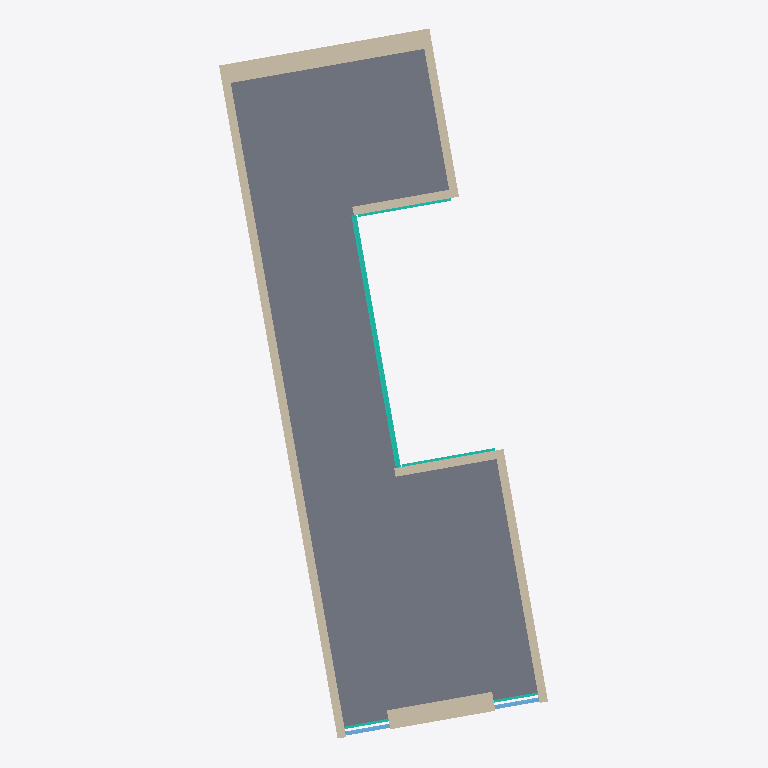
Plan cut of the same IFC building model at storey 'Level 3' (level 6.50 m, cut at 7.90 m), seen from above with north up, elements coloured by IFC class: 8 walls (beige), 4 curtain walls (teal), 2 windows (light blue), 1 slab (grey). Cut surfaces are drawn darker.
Extent 7.7 m × 16.6 m × 12.4 m (x, y, z). Storeys (4): Level 1 at 0.00 m; Level 2 at 3.50 m; Level 3 at 6.50 m; Level 5 at 12.00 m. Elements (41): 20 IfcWall, 8 IfcWindow, 6 IfcCurtainWall, 3 IfcSlab, 2 IfcRoof, 1 IfcDoor, 1 IfcRailing.

HEADER;
FILE_DESCRIPTION(('ViewDefinition [ReferenceView_V1.2]','ExchangeRequirement [Architecture]'),'2;1');
FILE_NAME('Project  Number','2022-05-02T09:51:10',(''),(''),'The EXPRESS Data Manager Version 5.02.0100.07 : 28 Aug 2013','22.0.2.392 - Exporter 22.0.2.392 - Alternate UI 22.0.2.392','');
FILE_SCHEMA(('IFC4'));
ENDSEC;
DATA;
#127=IFCPROJECT('05yxU5mJ94ietfRmVBhaQk',#42,'Project  Number',$,$,'Project Name','Project  Status',(#114),#109);
#224=IFCSITE('05yxU5mJ94ietfRmVBhaQi',#42,'Surface:297302',$,$,#223,#215,$,.ELEMENT.,$,$,$,$,$);
#142=IFCBUILDING('05yxU5mJ94ietfRmVBhaQl',#42,'',$,$,#33,$,'',.ELEMENT.,$,$,$);
#155=IFCBUILDINGSTOREY('05yxU5mJ94ietfRmSqKOfH',#42,'Level 1',$,'Level:8mm Head',#153,$,'Level 1',.ELEMENT.,0.0);
#161=IFCBUILDINGSTOREY('05yxU5mJ94ietfRmSqKOTt',#42,'Level 2',$,'Level:8mm Head',#160,$,'Level 2',.ELEMENT.,3500.0);
#167=IFCBUILDINGSTOREY('05yxU5mJ94ietfRmSqKgAX',#42,'Level 3',$,'Level:8mm Head',#166,$,'Level 3',.ELEMENT.,6500.0);
#179=IFCBUILDINGSTOREY('05yxU5mJ94ietfRmSqKgKR',#42,'Level 5',$,'Level:8mm Head',#178,$,'Level 5',.ELEMENT.,12000.0);
#718=IFCSLAB('0Ob8tatrfFpAoMmdz62_UA',#42,'Floor:STB 200 - FBA 100:297317',$,'Floor:STB 200 - FBA 100',#682,#715,'297317',.FLOOR.);
#10845=IFCWALL('0Ob8tatrfFpAoMmdz62_Tp',#42,'Basic Wall:STB 200:297372',$,'Basic Wall:STB 200',#10743,#10841,'297372',.NOTDEFINED.);
#8343=IFCWALL('0Ob8tatrfFpAoMmdz62_Tw',#42,'Basic Wall:STB 200 WD 140 ZG 60:297365',$,'Basic Wall:STB 200 WD 140 ZG 60',#8332,#8340,'297365',.NOTDEFINED.);
#10531=IFCWALL('0Ob8tatrfFpAoMmdz62_Tq',#42,'Basic Wall:STB 200 WD 140 ZG 60:297371',$,'Basic Wall:STB 200 WD 140 ZG 60',#10520,#10528,'297371',.NOTDEFINED.);
#10424=IFCWALL('0Ob8tatrfFpAoMmdz62_Tr',#42,'Basic Wall:STB 200:297370',$,'Basic Wall:STB 200',#10332,#10420,'297370',.NOTDEFINED.);
#8291=IFCWALL('0Ob8tatrfFpAoMmdz62_Tx',#42,'Basic Wall:STB 200:297364',$,'Basic Wall:STB 200',#8139,#8287,'297364',.NOTDEFINED.);
#9073=IFCCURTAINWALL('0Ob8tatrfFpAoMmdz62_Tt',#42,'Curtain Wall:GF_Raumhoch:297368',$,'Curtain Wall:GF_Raumhoch',#9072,$,'297368',.NOTDEFINED.);
#8894=IFCWALL('0Ob8tatrfFpAoMmdz62_Tv',#42,'Basic Wall:STB 200:297366',$,'Basic Wall:STB 200',#8778,#8890,'297366',.NOTDEFINED.);
#10291=IFCWALL('0Ob8tatrfFpAoMmdz62_Ts',#42,'Basic Wall:STB 200:297369',$,'Basic Wall:STB 200',#10192,#10287,'297369',.NOTDEFINED.);
#9031=IFCWALL('0Ob8tatrfFpAoMmdz62_Tu',#42,'Basic Wall:STB 200:297367',$,'Basic Wall:STB 200',#8935,#9027,'297367',.NOTDEFINED.);
#4559=IFCCURTAINWALL('0Ob8tatrfFpAoMmdz62_TW',#42,'Curtain Wall:GF_Raumhoch:297359',$,'Curtain Wall:GF_Raumhoch',#4558,$,'297359',.NOTDEFINED.);
#6538=IFCCURTAINWALL('0Ob8tatrfFpAoMmdz62_T_',#42,'Curtain Wall:GF_Raumhoch:297361',$,'Curtain Wall:GF_Raumhoch',#6537,$,'297361',.NOTDEFINED.);
#7179=IFCCURTAINWALL('0Ob8tatrfFpAoMmdz62_Ty',#42,'Curtain Wall:GF_Raumhoch:297363',$,'Curtain Wall:GF_Raumhoch',#7178,$,'297363',.NOTDEFINED.);
#12049=IFCWINDOW('0Ob8tatrfFpAoMmdz62_Jo',#42,'Windows_Concept_Plain_Sgl:1050x3500:297501',$,'Windows_Concept_Plain_Sgl:1050x3500',#16334,#12042,'297501',3500.0,1050.0,.WINDOW.,.NOTDEFINED.,$);
#12002=IFCWINDOW('0Ob8tatrfFpAoMmdz62_Jp',#42,'Windows_Concept_Plain_Sgl:1050x3500:297500',$,'Windows_Concept_Plain_Sgl:1050x3500',#16291,#11995,'297500',3500.0,1050.0,.WINDOW.,.NOTDEFINED.,$);
ENDSEC;